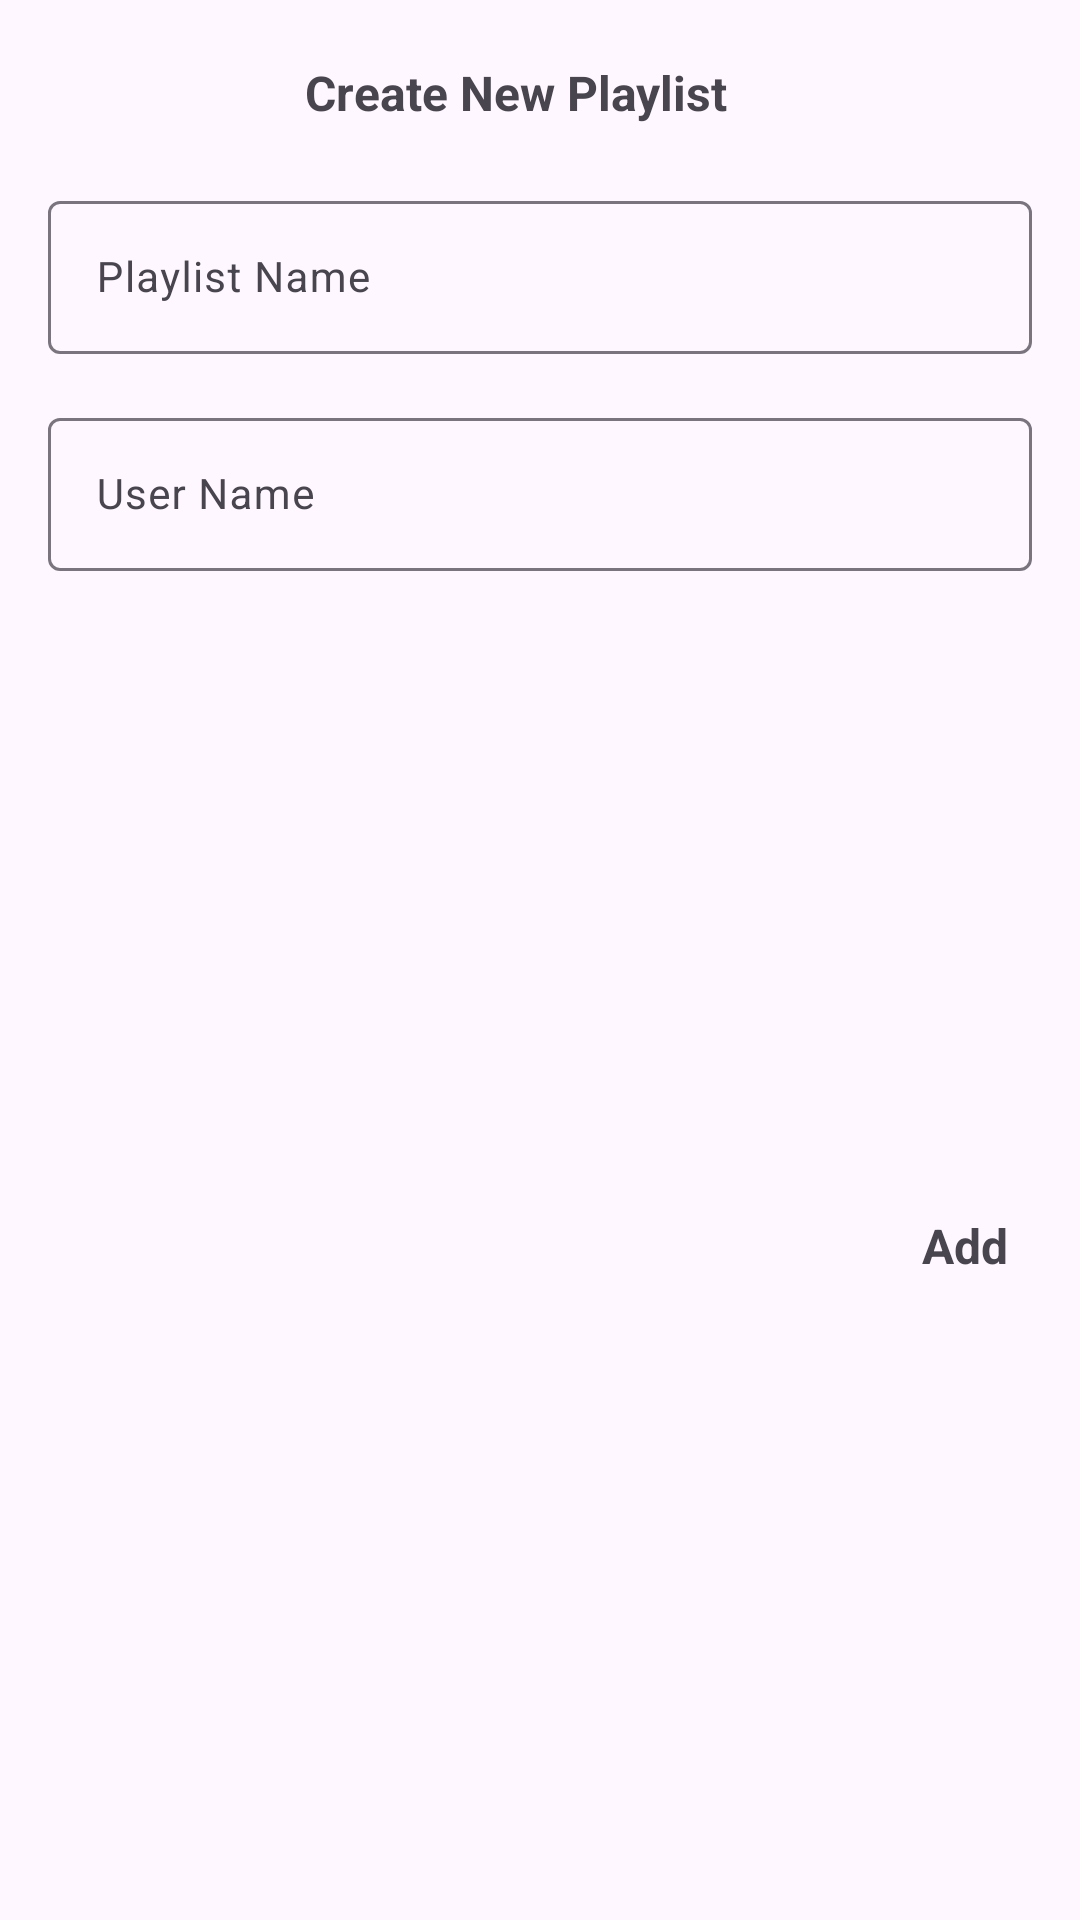

Produce the Android XML layout that renders to this screen, including the resource entries it uses.
<!-- AndroidManifest.xml: application theme defaultTheme -->
<!-- res/layout/playlist_add_dialog.xml -->
<?xml version="1.0" encoding="utf-8"?>
<layout xmlns:android="http://schemas.android.com/apk/res/android"
    xmlns:app="http://schemas.android.com/apk/res-auto">

    <data>

    </data>

    <androidx.constraintlayout.widget.ConstraintLayout
        android:id="@+id/playlistAddDialog"
        android:layout_width="match_parent"
        android:layout_height="wrap_content">

        <androidx.appcompat.widget.AppCompatTextView
            android:id="@+id/layoutTitleTv"
            android:layout_width="wrap_content"
            android:layout_height="wrap_content"
            android:layout_marginVertical="16dp"
            android:layout_marginEnd="16dp"
            android:paddingHorizontal="8dp"
            android:paddingVertical="4dp"
            android:background="?attr/selectableItemBackground"
            android:text="Create New Playlist"
            android:textSize="16sp"
            android:textStyle="bold"
            app:layout_constraintStart_toStartOf="parent"
            app:layout_constraintEnd_toEndOf="parent"
            app:layout_constraintTop_toTopOf="parent"/>

        <com.google.android.material.textfield.TextInputLayout
            android:id="@+id/playlistNameTil"
            android:layout_width="match_parent"
            android:layout_height="wrap_content"
            android:layout_marginHorizontal="16dp"
            android:layout_marginTop="16dp"
            app:layout_constraintEnd_toEndOf="parent"
            app:layout_constraintStart_toStartOf="parent"
            app:layout_constraintTop_toBottomOf="@+id/layoutTitleTv">

            <com.google.android.material.textfield.TextInputEditText
                android:id="@+id/playlistNameEt"
                android:layout_width="match_parent"
                android:layout_height="match_parent"
                android:layout_weight="1"
                android:maxLines="1"
                android:imeOptions="actionDone"
                android:imeActionLabel="Ok"
                android:inputType="text"
                android:padding="16dp"
                android:hint="Playlist Name"
                android:textSize="14sp" />

        </com.google.android.material.textfield.TextInputLayout>

        <com.google.android.material.textfield.TextInputLayout
            android:id="@+id/userNameTil"
            android:layout_width="match_parent"
            android:layout_height="wrap_content"
            android:layout_marginHorizontal="16dp"
            android:layout_marginTop="16dp"
            app:layout_constraintEnd_toEndOf="parent"
            app:layout_constraintStart_toStartOf="parent"
            app:layout_constraintTop_toBottomOf="@+id/playlistNameTil">

            <com.google.android.material.textfield.TextInputEditText
                android:id="@+id/userNameEt"
                android:layout_width="match_parent"
                android:layout_height="match_parent"
                android:layout_weight="1"
                android:maxLines="1"
                android:imeOptions="actionDone"
                android:imeActionLabel="Ok"
                android:inputType="text"
                android:padding="16dp"
                android:hint="User Name"
                android:textSize="14sp" />

        </com.google.android.material.textfield.TextInputLayout>

        <androidx.appcompat.widget.AppCompatTextView
            android:id="@+id/addBtn"
            android:layout_width="wrap_content"
            android:layout_height="wrap_content"
            android:layout_marginVertical="16dp"
            android:layout_marginEnd="16dp"
            android:paddingHorizontal="8dp"
            android:paddingVertical="4dp"
            android:background="?attr/selectableItemBackground"
            android:text="Add"
            android:textSize="16sp"
            android:textStyle="bold"
            app:layout_constraintEnd_toEndOf="parent"
            app:layout_constraintTop_toBottomOf="@+id/userNameTil"
            app:layout_constraintBottom_toBottomOf="parent"/>

    </androidx.constraintlayout.widget.ConstraintLayout>

</layout>
<!-- resources referenced by this layout -->
<resources>
  <style name="defaultTheme" parent="Theme.Material3.DayNight.NoActionBar">
          <item name="themeColor">@color/seed</item>
          <item name="android:statusBarColor">?attr/themeColor</item>
          <item name="dialogBtnBackground">?attr/themeColor</item>
      </style>
  <color name="seed">#0659BD</color>
</resources>
